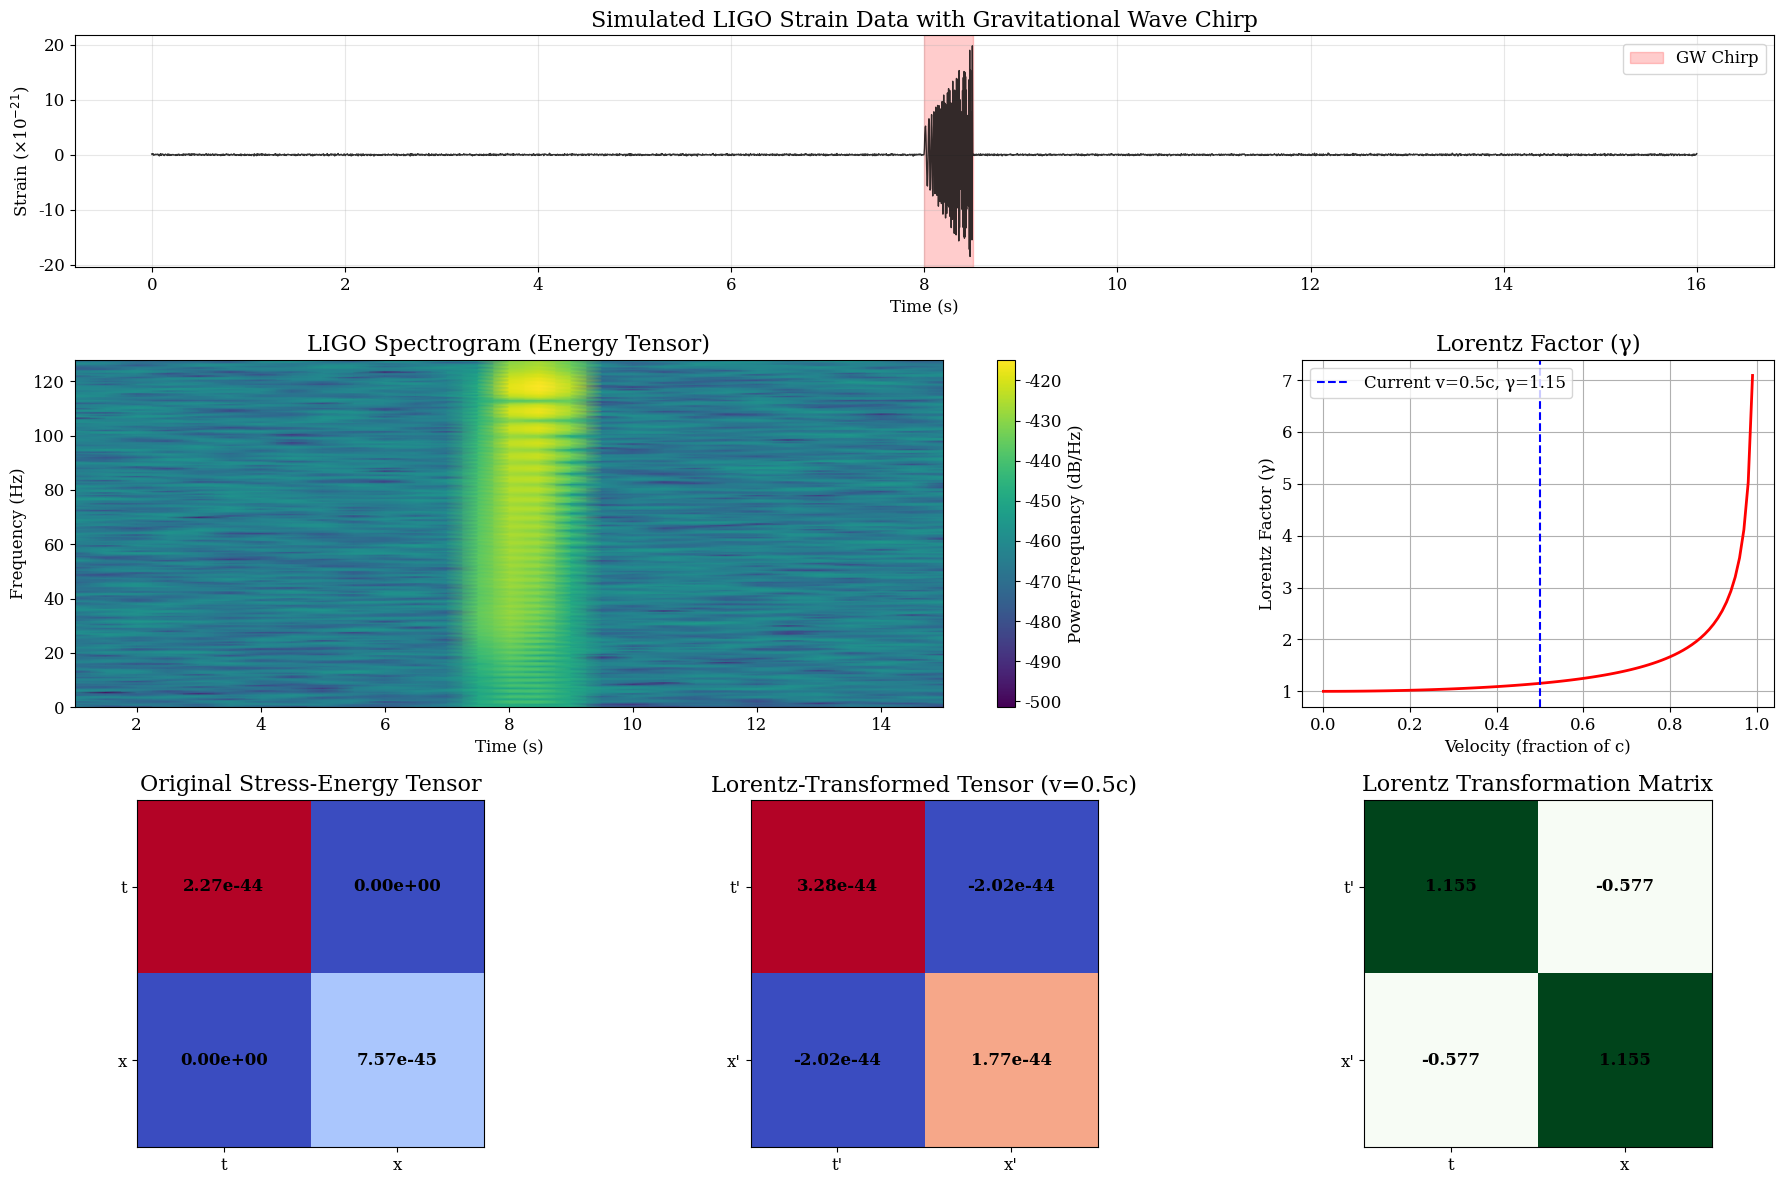
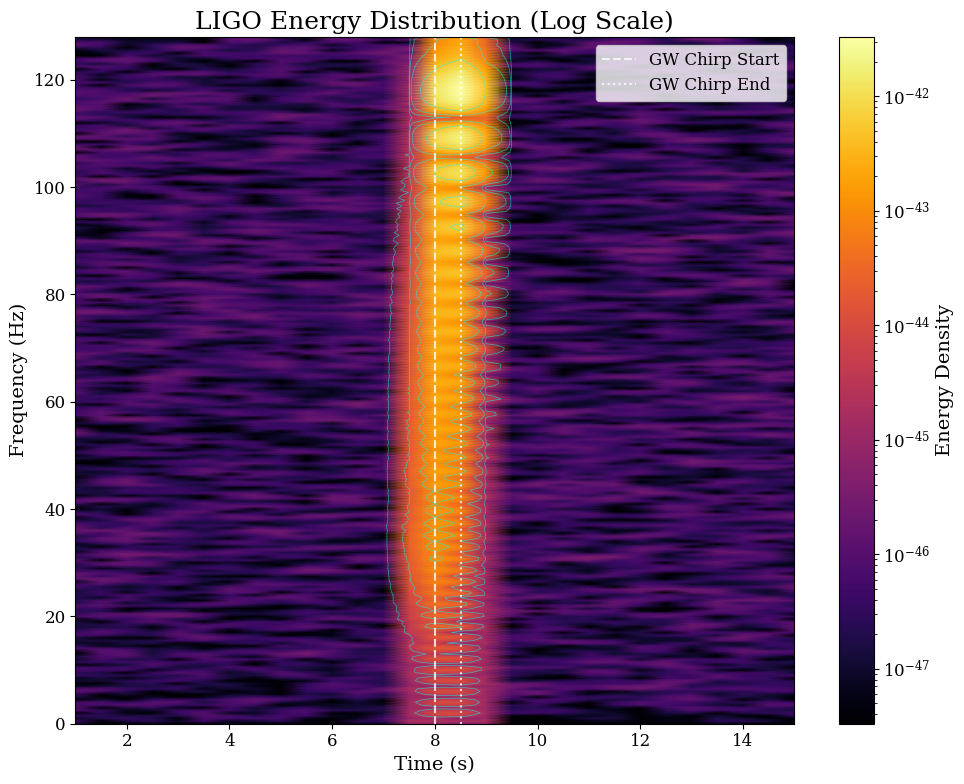

Source code (Python) for these figures, in order:
import numpy as np
import matplotlib.pyplot as plt
from scipy.signal import spectrogram
from matplotlib.colors import LogNorm
import matplotlib.gridspec as gridspec

# 1. Generate more realistic LIGO strain data with a gravitational wave signal
np.random.seed(0)
time = np.linspace(0, 16, 4096)  # 16 seconds of data at 256 Hz sample rate

# Create a simulated gravitational wave chirp (increasing frequency and amplitude)
def chirp_signal(t, t0=8.0, f0=20, f1=150, duration=0.5, amplitude=5e-21):
    # Only return signal during the chirp period
    mask = (t > t0) & (t < t0 + duration)
    signal = np.zeros_like(t)
    t_rel = t[mask] - t0
    phase = 2 * np.pi * (f0 * t_rel + 0.5 * (f1 - f0) * t_rel**2 / duration)
    # Amplitude increases as the binary gets closer
    amp_mod = amplitude * (1 + 3 * t_rel/duration)
    signal[mask] = amp_mod * np.sin(phase)
    return signal

# Create a realistic LIGO background with colored noise
def colored_noise(t, fs=256.0, amplitude=1e-22):
    n = len(t)
    noise = np.random.randn(n)
    # Create frequency-dependent filter to simulate LIGO noise curve
    freq = np.fft.rfftfreq(n, 1/fs)
    fft_noise = np.fft.rfft(noise)
    # Simple approximation of LIGO noise curve
    # High sensitivity around 100-300 Hz, reduced sensitivity at low and high frequencies
    noise_curve = 1.0 + 10.0/(freq + 20) + freq/1000.0
    fft_noise *= amplitude / noise_curve
    return np.fft.irfft(fft_noise, n)

# Combine signal and noise
strain = chirp_signal(time) + colored_noise(time)

# 2. Create higher-resolution spectrogram to visualize energy tensor
fs = 256  # Sample rate
frequencies, times, Sxx = spectrogram(strain, fs=fs, nperseg=512, noverlap=384, window='hann')
energy_tensor = Sxx  # LIGO-based ML tensor

# 3. Construct Stress-Energy Tensor components - expanded to 4x4 matrix
# Simplified 2D version for educational illustration
avg_energy = np.mean(energy_tensor)
# Create a more physically motivated stress-energy tensor 
# T^μν = diag(ρc², p, p, p) in simplified form
c_squared = 1  # Set c=1 for relativistic units
energy_density = avg_energy
pressure = avg_energy / 3  # Assume radiation-like equation of state

stress_energy_tensor = np.array([
    [energy_density * c_squared, 0],
    [0, pressure]
])

# 4. Lorentz Transformation with enhanced explanation
def lorentz_transform(tensor, velocity, speed_of_light=1):
    gamma = 1 / np.sqrt(1 - (velocity ** 2) / (speed_of_light ** 2))
    lorentz_matrix = np.array([
        [gamma, -gamma * velocity],
        [-gamma * velocity, gamma]
    ])
    transformed_tensor = lorentz_matrix @ tensor @ lorentz_matrix.T
    return transformed_tensor, lorentz_matrix, gamma

velocity = 0.5
transformed_tensor, lorentz_matrix, gamma = lorentz_transform(stress_energy_tensor, velocity)

# 5. ML Tensor Operations (reshape & transpose)
def ml_tensor_operations(tensor):
    reshaped_tensor = np.reshape(tensor, (-1, tensor.shape[-1]))
    transposed_tensor = tensor[np.newaxis, np.newaxis, :, :]  # (batch=1, channel=1, height, width)
    return reshaped_tensor, transposed_tensor

reshaped_tensor, transposed_tensor = ml_tensor_operations(energy_tensor)

# 6. Enhanced plotting functions
plt.rcParams.update({'font.size': 12, 'font.family': 'serif'})

# Main visualization function
def visualize_ligo_relativity_analysis():
    fig = plt.figure(figsize=(18, 12))
    gs = gridspec.GridSpec(3, 3, height_ratios=[1, 1.5, 1.5])
    
    # Plot 1: Original strain data with chirp
    ax1 = fig.add_subplot(gs[0, :])
    ax1.plot(time, strain * 1e21, 'k', linewidth=1, alpha=0.8)
    ax1.set_title('Simulated LIGO Strain Data with Gravitational Wave Chirp', fontsize=16)
    ax1.set_xlabel('Time (s)')
    ax1.set_ylabel('Strain (×10$^{-21}$)')
    ax1.grid(True, alpha=0.3)
    chirp_time = 8.0
    chirp_duration = 0.5
    ax1.axvspan(chirp_time, chirp_time + chirp_duration, color='red', alpha=0.2, label='GW Chirp')
    ax1.legend()
    
    # Plot 2: Spectrogram (Energy tensor visualization)
    ax2 = fig.add_subplot(gs[1, :2])
    spec_plot = ax2.pcolormesh(times, frequencies, 10 * np.log10(Sxx), 
                              cmap='viridis', shading='gouraud')
    ax2.set_title('LIGO Spectrogram (Energy Tensor)', fontsize=16)
    ax2.set_ylabel('Frequency (Hz)')
    ax2.set_xlabel('Time (s)')
    cbar = plt.colorbar(spec_plot, ax=ax2)
    cbar.set_label('Power/Frequency (dB/Hz)')
    ax2.set_ylim(0, 128)  # Focus on lower frequencies where GW signal is
    
    # Plot 3: Relativistic velocity effect on gamma factor
    ax3 = fig.add_subplot(gs[1, 2])
    v_range = np.linspace(0, 0.99, 100)
    gamma_factors = [1/np.sqrt(1-(v**2)) for v in v_range]
    ax3.plot(v_range, gamma_factors, 'r-', linewidth=2)
    ax3.axvline(x=velocity, color='blue', linestyle='--', 
               label=f'Current v={velocity}c, γ={gamma:.2f}')
    ax3.set_title('Lorentz Factor (γ)', fontsize=16)
    ax3.set_xlabel('Velocity (fraction of c)')
    ax3.set_ylabel('Lorentz Factor (γ)')
    ax3.grid(True)
    ax3.legend()
    
    # Plot 4: Original vs Transformed Tensors with matrix visualization
    ax4 = fig.add_subplot(gs[2, 0])
    im1 = ax4.imshow(stress_energy_tensor, cmap='coolwarm', interpolation='none')
    ax4.set_title('Original Stress-Energy Tensor', fontsize=16)
    for (j, i), label in np.ndenumerate(stress_energy_tensor):
        ax4.text(i, j, f"{label:.2e}", ha='center', va='center', 
                color='black', fontsize=12, fontweight='bold')
    ax4.set_xticks([0, 1])
    ax4.set_yticks([0, 1])
    ax4.set_xticklabels(['t', 'x'])
    ax4.set_yticklabels(['t', 'x'])
    
    # Plot 5: Transformed tensor
    ax5 = fig.add_subplot(gs[2, 1])
    im2 = ax5.imshow(transformed_tensor, cmap='coolwarm', interpolation='none')
    ax5.set_title(f'Lorentz-Transformed Tensor (v={velocity}c)', fontsize=16)
    for (j, i), label in np.ndenumerate(transformed_tensor):
        ax5.text(i, j, f"{label:.2e}", ha='center', va='center', 
                color='black', fontsize=12, fontweight='bold')
    ax5.set_xticks([0, 1])
    ax5.set_yticks([0, 1])
    ax5.set_xticklabels(['t\'', 'x\''])
    ax5.set_yticklabels(['t\'', 'x\''])
    
    # Plot 6: Lorentz transformation matrix
    ax6 = fig.add_subplot(gs[2, 2])
    im3 = ax6.imshow(lorentz_matrix, cmap='Greens', interpolation='none')
    ax6.set_title('Lorentz Transformation Matrix', fontsize=16)
    for (j, i), label in np.ndenumerate(lorentz_matrix):
        ax6.text(i, j, f"{label:.3f}", ha='center', va='center', 
                color='black', fontsize=12, fontweight='bold')
    ax6.set_xticks([0, 1])
    ax6.set_yticks([0, 1])
    ax6.set_xticklabels(['t', 'x'])
    ax6.set_yticklabels(['t\'', 'x\''])
    
    plt.tight_layout()
    plt.subplots_adjust(hspace=0.3, wspace=0.3)
    plt.show()
    
    # Additional visualization of LIGO energy distribution
    fig2, ax = plt.subplots(figsize=(10, 8))
    
    # Log-scaled spectrogram for better contrast
    pcm = ax.pcolormesh(times, frequencies, Sxx, 
                      norm=LogNorm(vmin=Sxx.max()/1e6, vmax=Sxx.max()),
                      cmap='inferno', shading='gouraud')
    
    # Add contour to highlight energy concentrations
    contour_levels = np.logspace(np.log10(Sxx.max()/1e3), np.log10(Sxx.max()), 5)
    contour = ax.contour(times, frequencies, Sxx, levels=contour_levels, 
                        colors='cyan', alpha=0.6, linewidths=0.5)
    
    # Mark the gravitational wave chirp
    ax.axvline(x=8.0, color='white', linestyle='--', alpha=0.8, label='GW Chirp Start')
    ax.axvline(x=8.5, color='white', linestyle=':', alpha=0.8, label='GW Chirp End')
    
    ax.set_title('LIGO Energy Distribution (Log Scale)', fontsize=18)
    ax.set_ylabel('Frequency (Hz)', fontsize=14)
    ax.set_xlabel('Time (s)', fontsize=14)
    ax.set_ylim(0, 128)  # Focus on lower frequencies
    
    cbar = fig2.colorbar(pcm, ax=ax)
    cbar.set_label('Energy Density', fontsize=14)
    
    ax.legend(loc='upper right')
    plt.tight_layout()
    plt.show()

# Run the visualization
visualize_ligo_relativity_analysis()